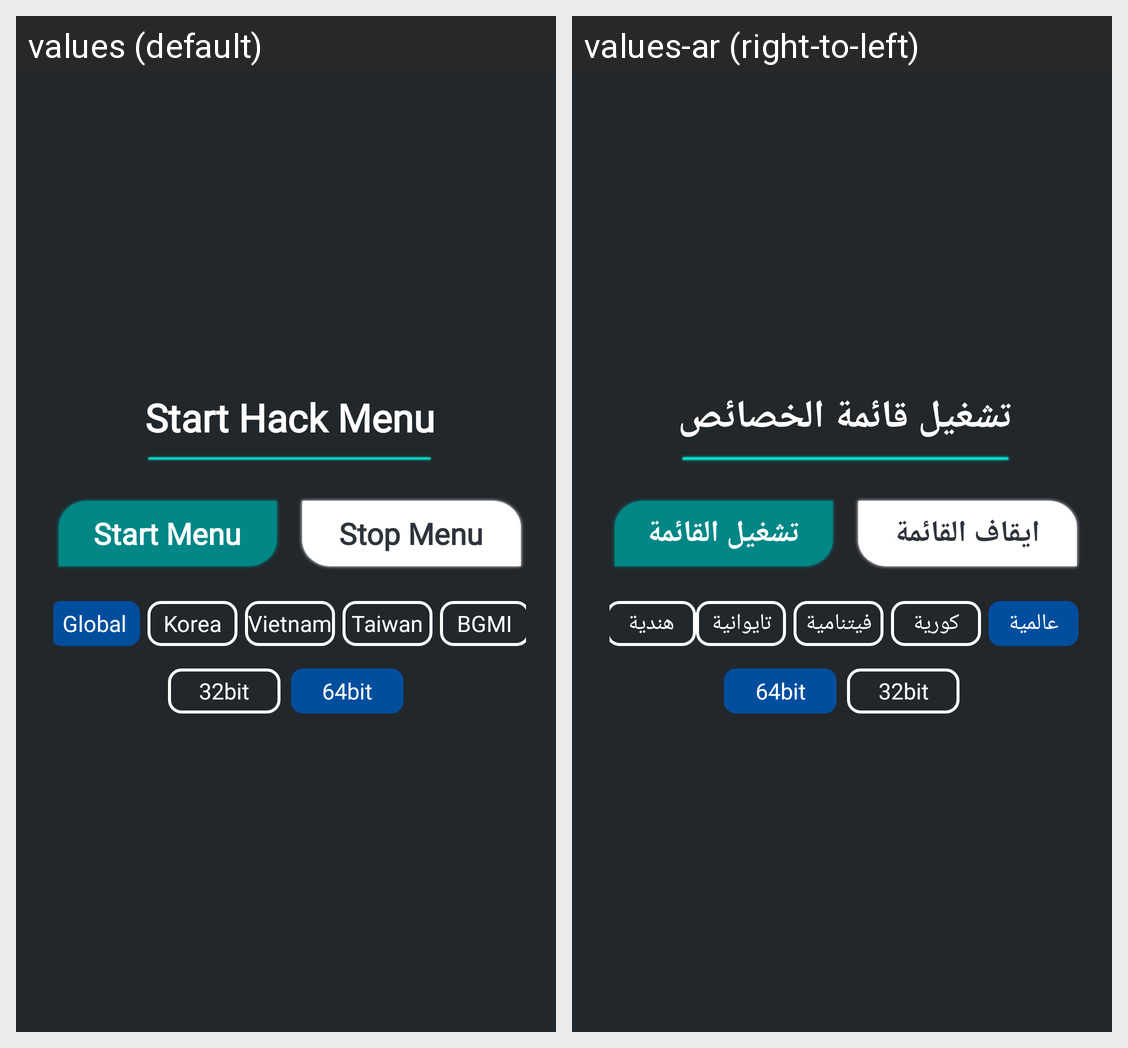

Here is an Android app screen in its default locale and in the app's own translations. Write out the translated-string differences for the strings that appear on this screen.
Android screen res/layout/activity_main.xml rendered under 2 locales, left to right: values (default), values-ar (right-to-left). Device: Nexus 5 (rendered at 1080×1920; each locale shown at half size, 540×960, under a caption strip naming it); theme Theme.MD.
Strings drawn on this screen, with the default value and each locale's value (text and hints the layout hard-codes, and strings that could not be matched under every locale, appear in the picture but are not listed):

starthackmenu
  values: Start Hack Menu
  values-ar: تشغيل قائمة الخصائص

start_menu
  values: Start Menu
  values-ar: تشغيل القائمة

stop_menu
  values: Stop Menu
  values-ar: ايقاف القائمة

global
  values: Global
  values-ar: عالمية

korea
  values: Korea
  values-ar: كورية

vietnam
  values: Vietnam
  values-ar: فيتنامية

taiwan
  values: Taiwan
  values-ar: تايوانية

indian
  values: BGMI
  values-ar: هندية

_32bit
  values: 32bit
  values-ar: 32bit

_64bit
  values: 64bit
  values-ar: 64bit
